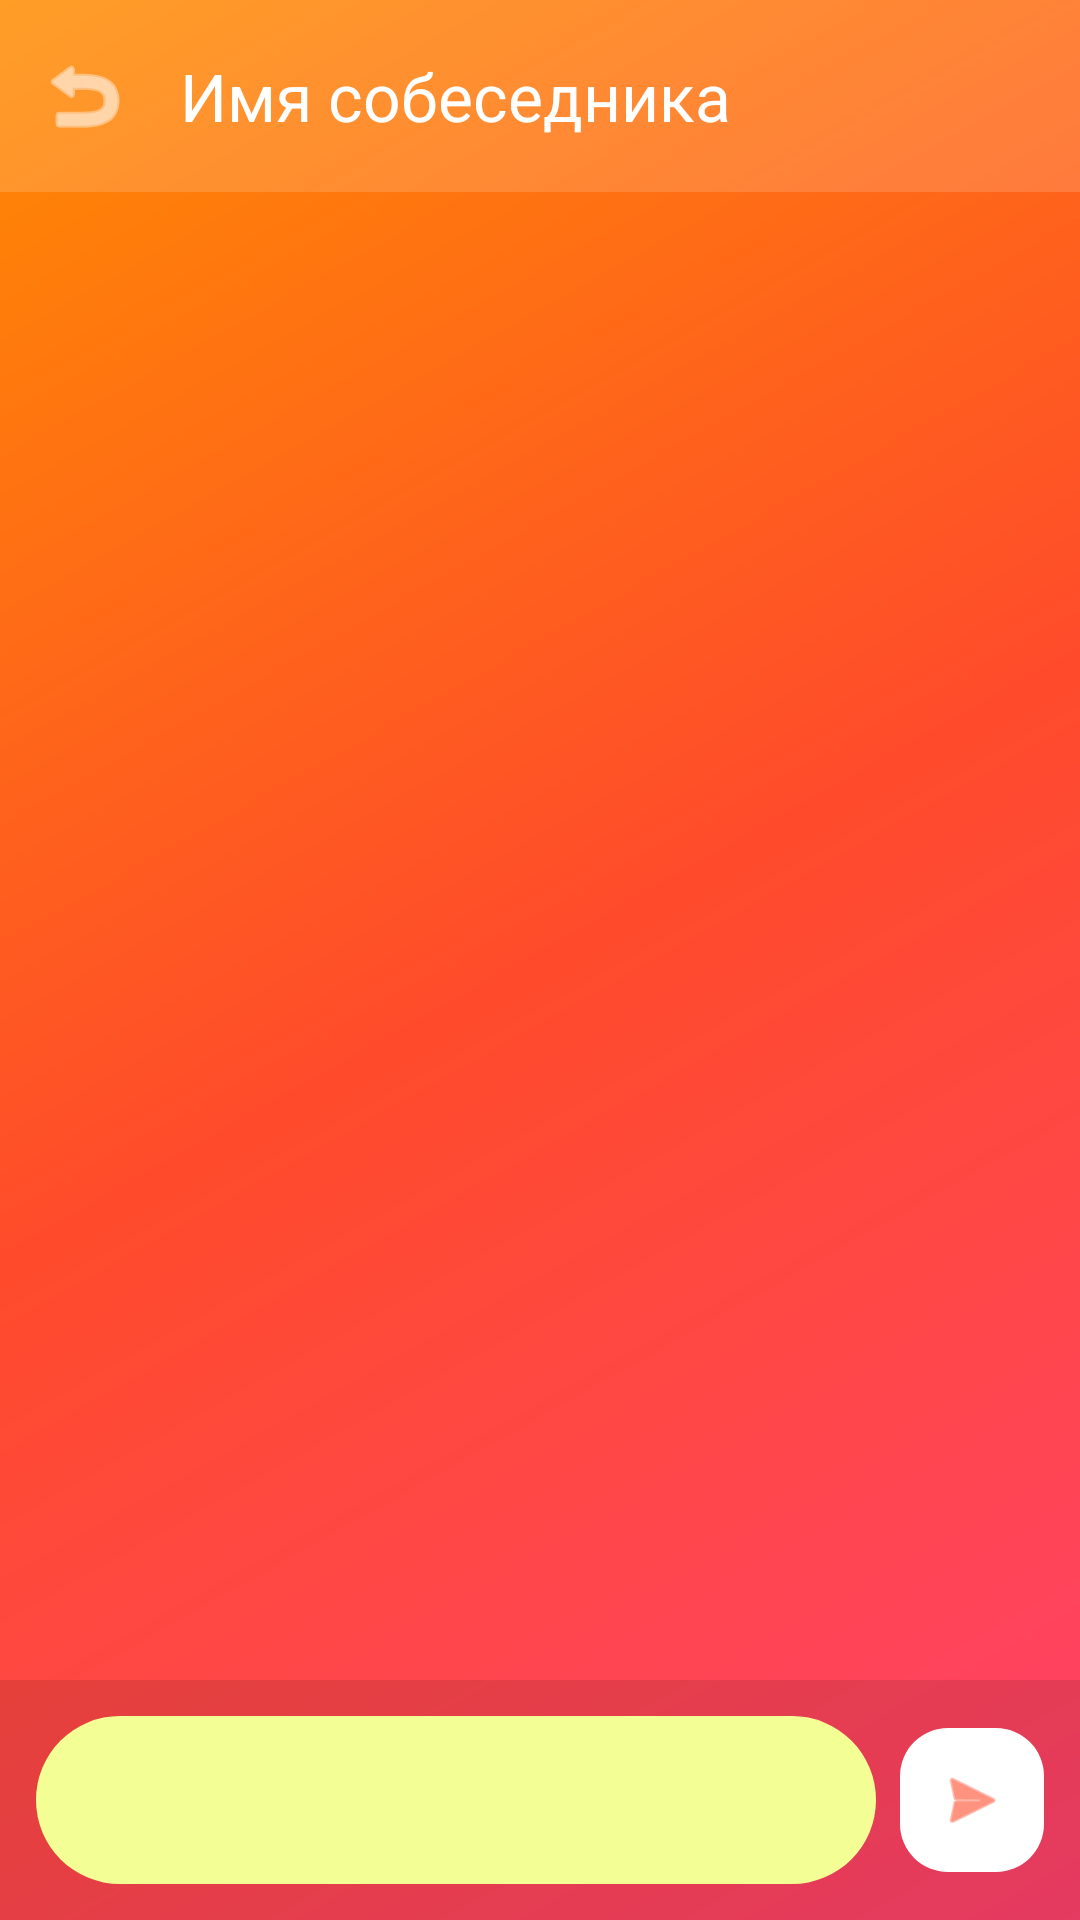

Layout XML and referenced resources for this Android screen:
<!-- AndroidManifest.xml: application theme Theme.Messendger_demo -->
<!-- res/layout/activity_chat.xml -->
<?xml version="1.0" encoding="utf-8"?>
<androidx.constraintlayout.widget.ConstraintLayout xmlns:android="http://schemas.android.com/apk/res/android"
    xmlns:app="http://schemas.android.com/apk/res-auto"
    xmlns:tools="http://schemas.android.com/tools"
    android:id="@+id/main"
    android:layout_width="match_parent"
    android:layout_height="match_parent"
    android:background="@drawable/messenger_bg"
    tools:context=".ChatActivity">
    
    <com.google.android.material.appbar.MaterialToolbar
        android:id="@+id/chatToolbar"
        android:layout_width="match_parent"
        android:layout_height="?attr/actionBarSize"
        android:background="#26FFFFFF"
        app:layout_constraintTop_toTopOf="parent"
        app:navigationIcon="@android:drawable/ic_menu_revert"
        app:navigationIconTint="#FFFFFF"
        app:titleTextColor="#FFFFFF"
        app:title="Имя собеседника" />

    
    <androidx.recyclerview.widget.RecyclerView
        android:id="@+id/recycler_messages"
        android:layout_width="match_parent"
        android:layout_height="0dp"
        android:padding="8dp"
        android:clipToPadding="false"
        app:layout_constraintBottom_toTopOf="@+id/inputArea"
        app:layout_constraintTop_toBottomOf="@+id/chatToolbar" />

    
    <LinearLayout
        android:id="@+id/inputArea"
        android:layout_width="match_parent"
        android:layout_height="wrap_content"
        android:orientation="horizontal"
        android:padding="12dp"
        android:background="#1A000000"
        app:layout_constraintBottom_toBottomOf="parent">

        <com.google.android.material.textfield.TextInputLayout
            android:layout_width="0dp"
            android:layout_height="wrap_content"
            android:layout_weight="1"
            style="@style/Widget.Material3.TextInputLayout.FilledBox.Dense"
            app:boxBackgroundColor="#F3FF95"
            app:boxCornerRadiusBottomEnd="28dp"
            app:boxCornerRadiusBottomStart="28dp"
            app:boxCornerRadiusTopEnd="28dp"
            app:expandedHintEnabled="false"
            app:boxCornerRadiusTopStart="28dp"
            app:boxStrokeWidth="0dp"
            app:hintEnabled="false">

            <com.google.android.material.textfield.TextInputEditText
                android:id="@+id/edit_message"
                android:layout_width="match_parent"
                android:layout_height="wrap_content"
                android:textColor="@color/black"
                android:textColorHint="#B3FFFFFF"
                android:minHeight="56dp"
                android:gravity="center_vertical"
                android:paddingTop="12dp"
                android:paddingBottom="12dp"
                android:textSize="16sp"
                android:inputType="textMultiLine"
                android:maxLines="4" />
        </com.google.android.material.textfield.TextInputLayout>

        <com.google.android.material.floatingactionbutton.FloatingActionButton
            android:id="@+id/btn_send"
            android:layout_width="wrap_content"
            android:layout_height="wrap_content"
            android:layout_marginStart="8dp"
            android:layout_gravity="center_vertical"
            app:fabCustomSize="48dp"
            app:srcCompat="@android:drawable/ic_menu_send"
            app:tint="#FF4B2B"
            app:backgroundTint="#FFFFFF"
            app:elevation="0dp" />

    </LinearLayout>

</androidx.constraintlayout.widget.ConstraintLayout>
<!-- resources referenced by this layout -->
<resources>
  <!-- drawable messenger_bg (drawable) -->
  <?xml version="1.0" encoding="utf-8"?>
  <shape xmlns:android="http://schemas.android.com/apk/res/android"
      android:shape="rectangle">
      <gradient
          android:startColor="#FF416C"
          android:centerColor="#FF4B2B"
          android:endColor="#FF8C00"
          android:angle="135"
          android:type="linear" />
  </shape>
  <style name="Theme.Messendger_demo" parent="Base.Theme.Messendger_demo" />
  <style name="Base.Theme.Messendger_demo" parent="Theme.Material3.DayNight.NoActionBar">
          
          
      </style>
  <!-- not gathered from this repository: default colours our renderer supplied (Android Studio template values) -->
  <color name="black">#FF000000</color>
</resources>
